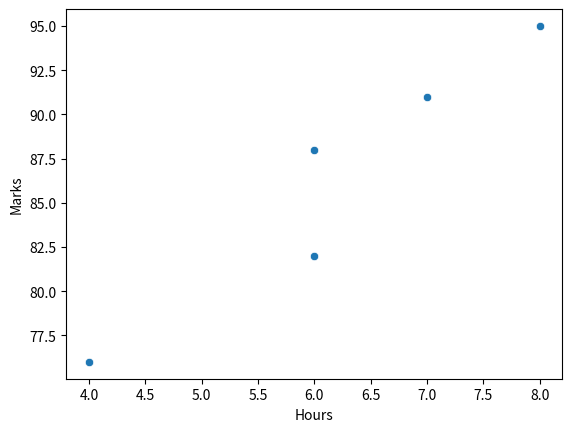

Generate this figure with matplotlib:

import seaborn as sns
import pandas as pd
import matplotlib.pyplot as plt
students = pd.DataFrame({
"Name":["Naman","Rahul","Priya","Aman","Riya"],
"Marks":[95,82,91,76,88],
"Hours":[8,6,7,4,6],
"City":["Delhi","Mumbai","Delhi","Pune","Mumbai"]
})
sns.scatterplot(
    x="Hours",
    y="Marks",
    data = students
)
plt.show()
